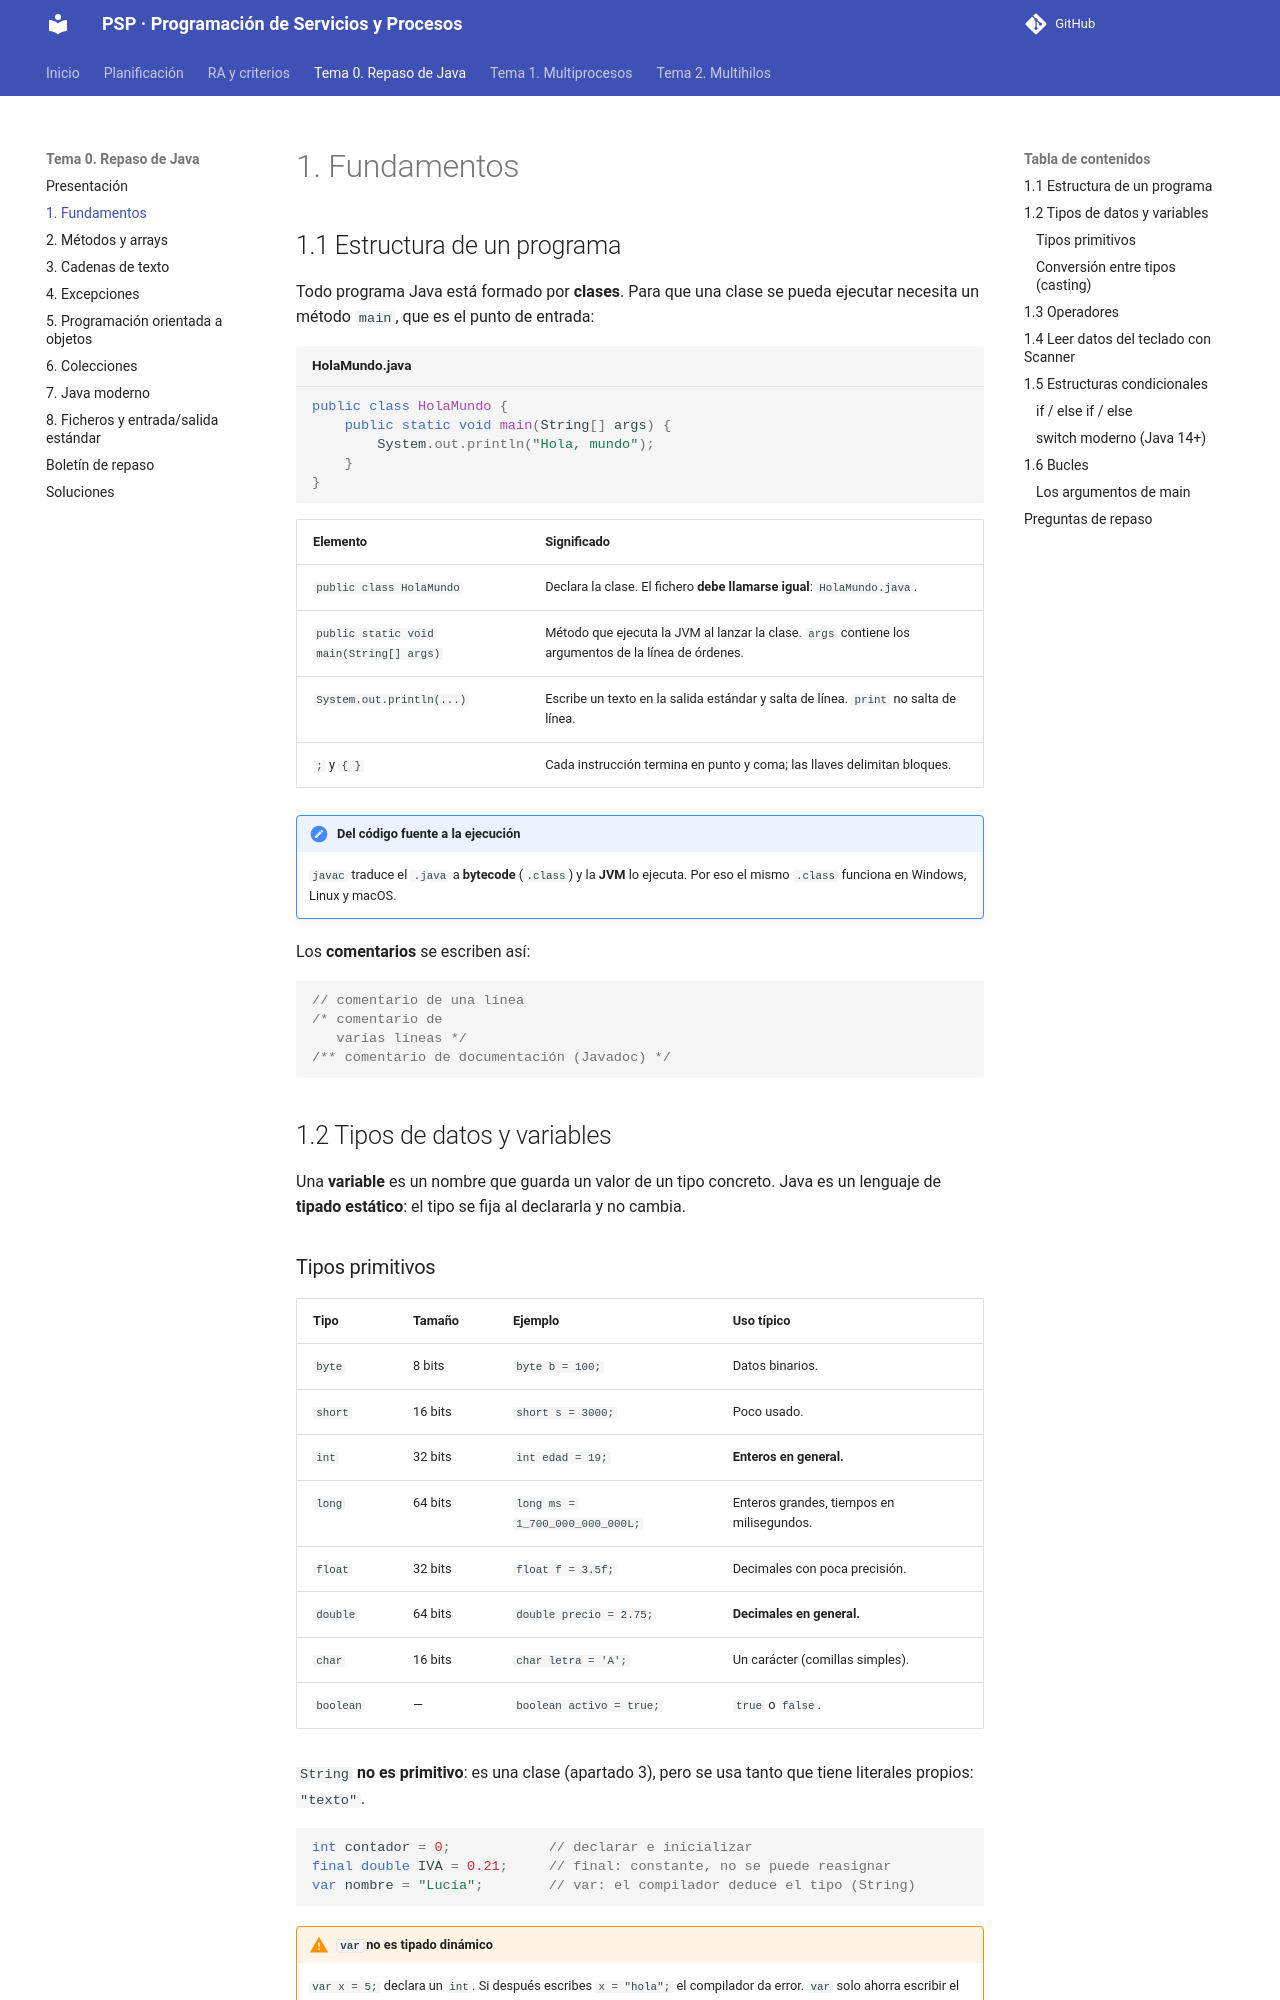

repository: joselejimenez/PSP · page: temas/tema-0/01-fundamentos/index.html · generator: mkdocs

# 1. Fundamentos

## 1.1 Estructura de un programa

Todo programa Java está formado por **clases**. Para que una clase se pueda ejecutar necesita un método `main`, que es el punto de entrada:

```java title="HolaMundo.java"
public class HolaMundo {
    public static void main(String[] args) {
        System.out.println("Hola, mundo");
    }
}
```

| Elemento | Significado |
|---|---|
| `public class HolaMundo` | Declara la clase. El fichero **debe llamarse igual**: `HolaMundo.java`. |
| `public static void main(String[] args)` | Método que ejecuta la JVM al lanzar la clase. `args` contiene los argumentos de la línea de órdenes. |
| `System.out.println(...)` | Escribe un texto en la salida estándar y salta de línea. `print` no salta de línea. |
| `;` y `{ }` | Cada instrucción termina en punto y coma; las llaves delimitan bloques. |

!!! note "Del código fuente a la ejecución"
    `javac` traduce el `.java` a **bytecode** (`.class`) y la **JVM** lo ejecuta. Por eso el mismo `.class` funciona en Windows, Linux y macOS.

Los **comentarios** se escriben así:

```java
// comentario de una línea
/* comentario de
   varias líneas */
/** comentario de documentación (Javadoc) */
```

## 1.2 Tipos de datos y variables

Una **variable** es un nombre que guarda un valor de un tipo concreto. Java es un lenguaje de **tipado estático**: el tipo se fija al declararla y no cambia.
